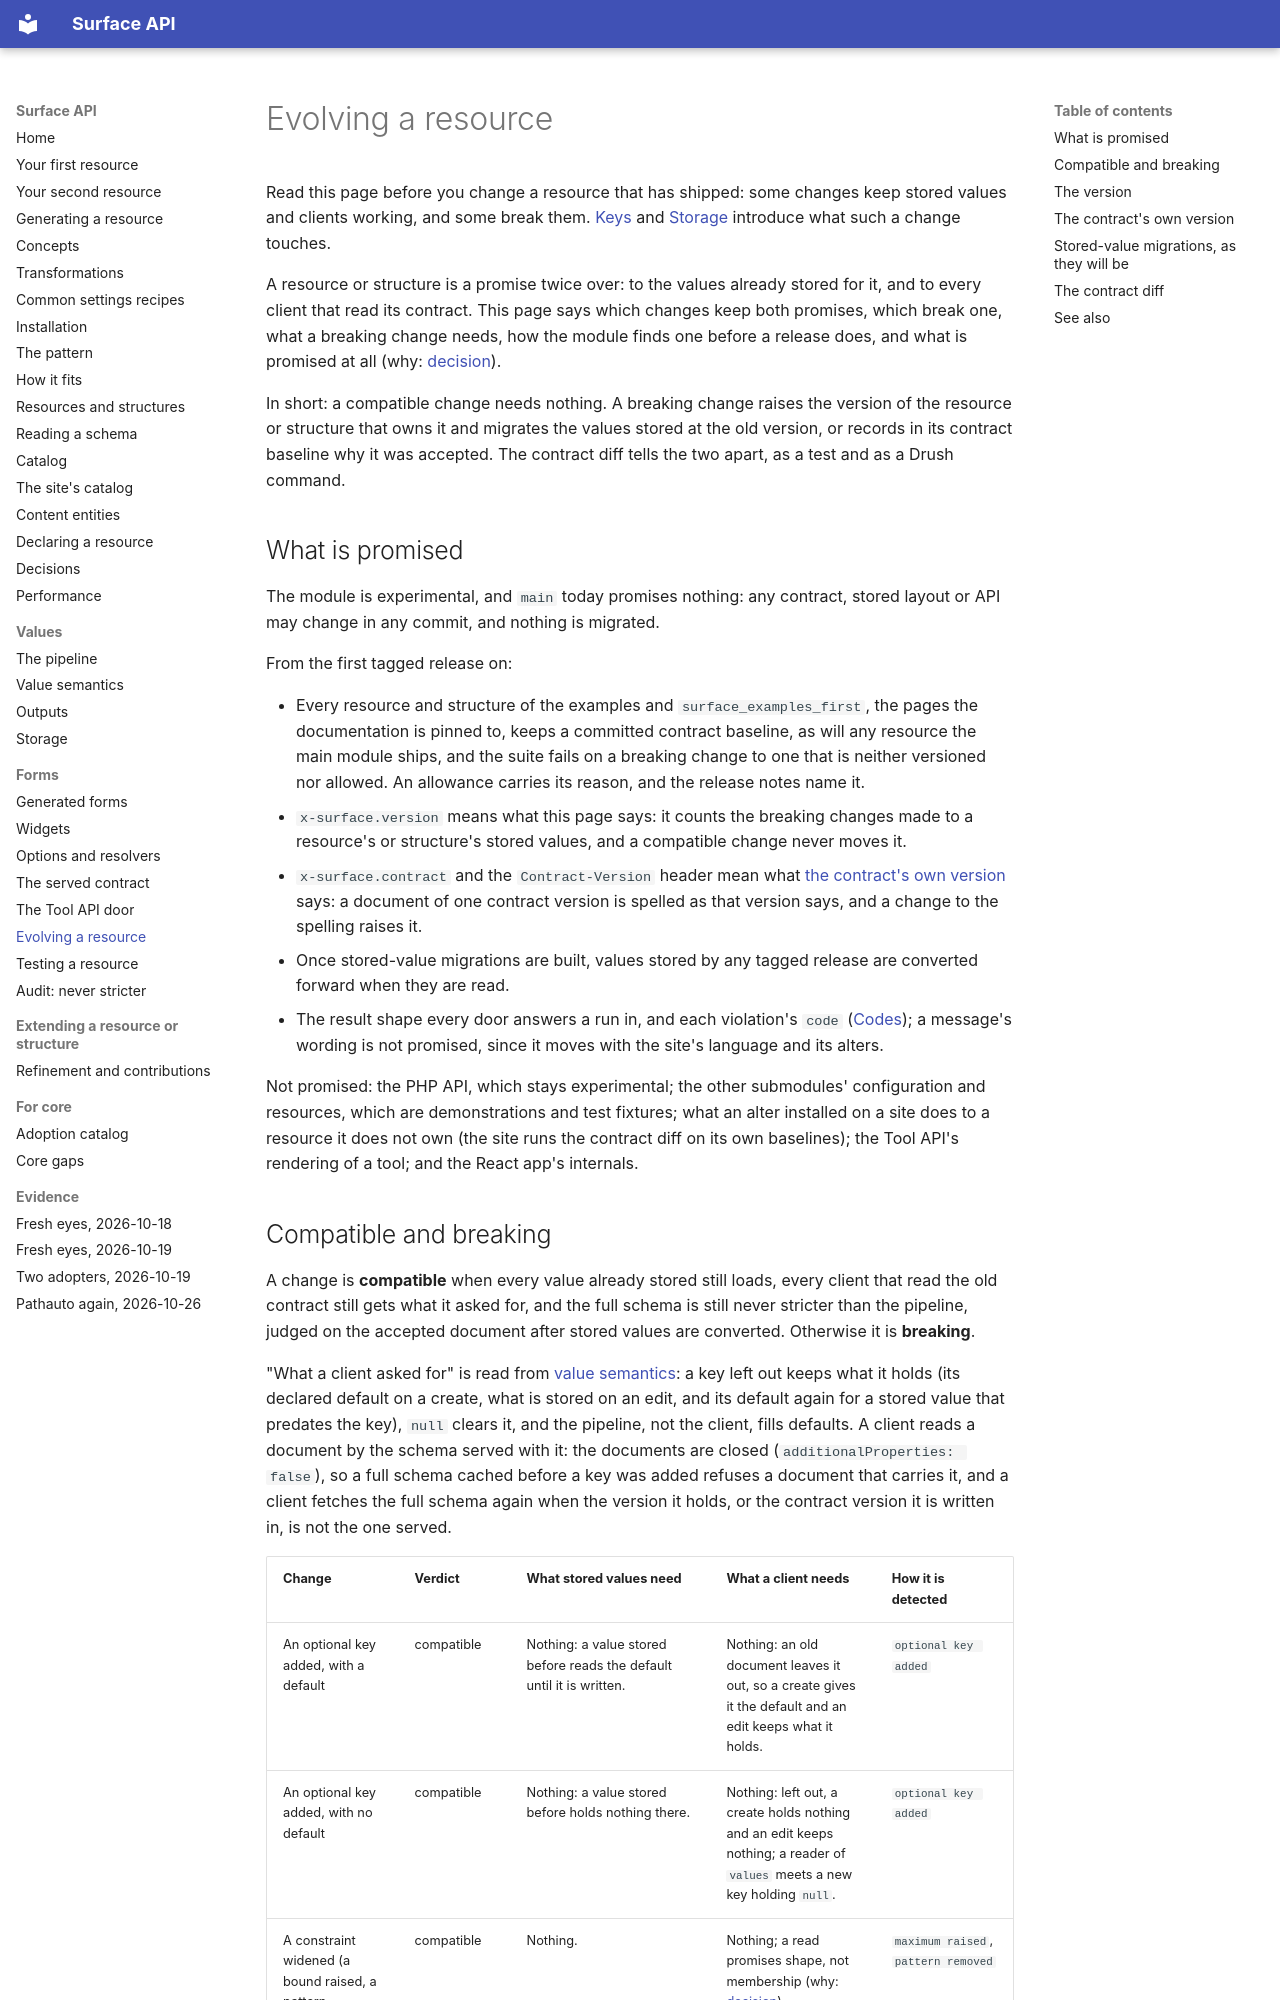

repository: mlander/data_surface · page: evolution/index.html · generator: mkdocs

# Evolving a resource

Read this page before you change a resource that has shipped: some
changes keep stored values and clients working, and some break them.
[Keys](introduction/05-keys.md) and [Storage](introduction/10-storage.md)
introduce what such a change touches.

A resource or structure is a promise twice over: to the values already
stored for it, and to every client that read its contract. This page
says which changes keep both promises, which break one, what a
breaking change needs, how the module finds one before a release does,
and what is promised at all
(why: [decision](decisions.md#a-resource-evolves-in-the-open)).

In short: a compatible change needs nothing. A breaking change raises
the version of the resource or structure that owns it and migrates the
values stored at the old version, or records in its contract baseline
why it was accepted. The contract diff tells the two apart, as a test
and as a Drush command.

## What is promised

The module is experimental, and `main` today promises nothing: any
contract, stored layout or API may change in any commit, and nothing is
migrated.

From the first tagged release on:

- Every resource and structure of the examples and `surface_examples_first`,
  the pages the documentation is pinned to, keeps a committed contract
  baseline, as will any resource the main module ships, and the suite
  fails on a breaking change to one that is neither versioned nor
  allowed. An allowance
  carries its reason, and the release notes name it.
- `x-surface.version` means what this page says: it counts the breaking
  changes made to a resource's or structure's stored values, and a
  compatible change never moves it.
- `x-surface.contract` and the `Contract-Version` header mean what
  [the contract's own version](#the-contracts-own-version) says: a
  document of one contract version is spelled as that version says, and
  a change to the spelling raises it.
- Once stored-value migrations are built, values stored by any tagged
  release are converted forward when they are read.
- The result shape every door answers a run in, and each violation's
  `code` ([Codes](semantics.md#codes)); a message's wording is not
  promised, since it moves with the site's language and its alters.

Not promised: the PHP API, which stays experimental; the other
submodules' configuration and resources, which are demonstrations and
test fixtures; what an alter installed on a
site does to a resource it does not own (the site runs the contract
diff on its own baselines); the Tool API's rendering of a tool; and the
React app's internals.
